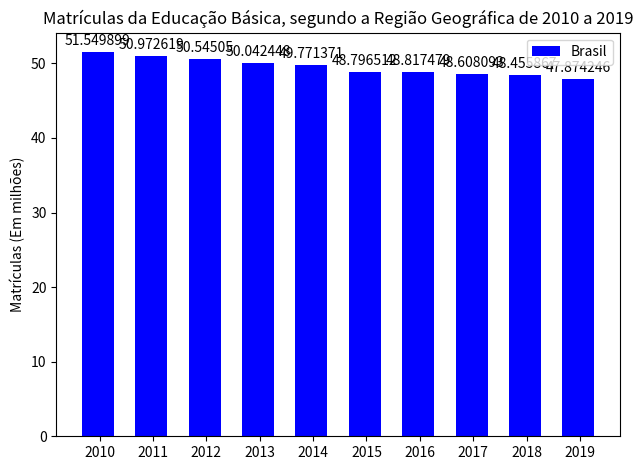

Here is the Python script that generated this plot:
import matplotlib
import matplotlib.pyplot as plt
import numpy as np


labels = ['2010', '2011', '2012', '2013', '2014', '2015', '2016', '2017', '2018', '2019']
men_means = [51.549899,  50.972619, 50.545050, 50.042448, 49.771371, 48.796512, 48.817479, 48.608093, 48.455867, 47.874246]

x = np.arange(len(labels))  # the label locations
width = 0.60  # the width of the bars

fig, ax = plt.subplots()
rects1 = ax.bar(x - width/20, men_means, width, color='#0000FF', label='Brasil')

# Add some text for labels, title and custom x-axis tick labels, etc.
ax.set_ylabel('Matrículas (Em milhões)')
ax.set_title('Matrículas da Educação Básica, segundo a Região Geográfica de 2010 a 2019')
ax.set_xticks(x)
ax.set_xticklabels(labels)
ax.legend()


def autolabel(rects):
    """Attach a text label above each bar in *rects*, displaying its height."""
    for rect in rects:
        height = rect.get_height()
        ax.annotate('{}'.format(height),
                    xy=(rect.get_x() + rect.get_width() / 2, height),
                    xytext=(0, 3),  # 3 points vertical offset
                    textcoords="offset points",
                    ha='center', va='bottom')


autolabel(rects1)

fig.tight_layout()

plt.show()